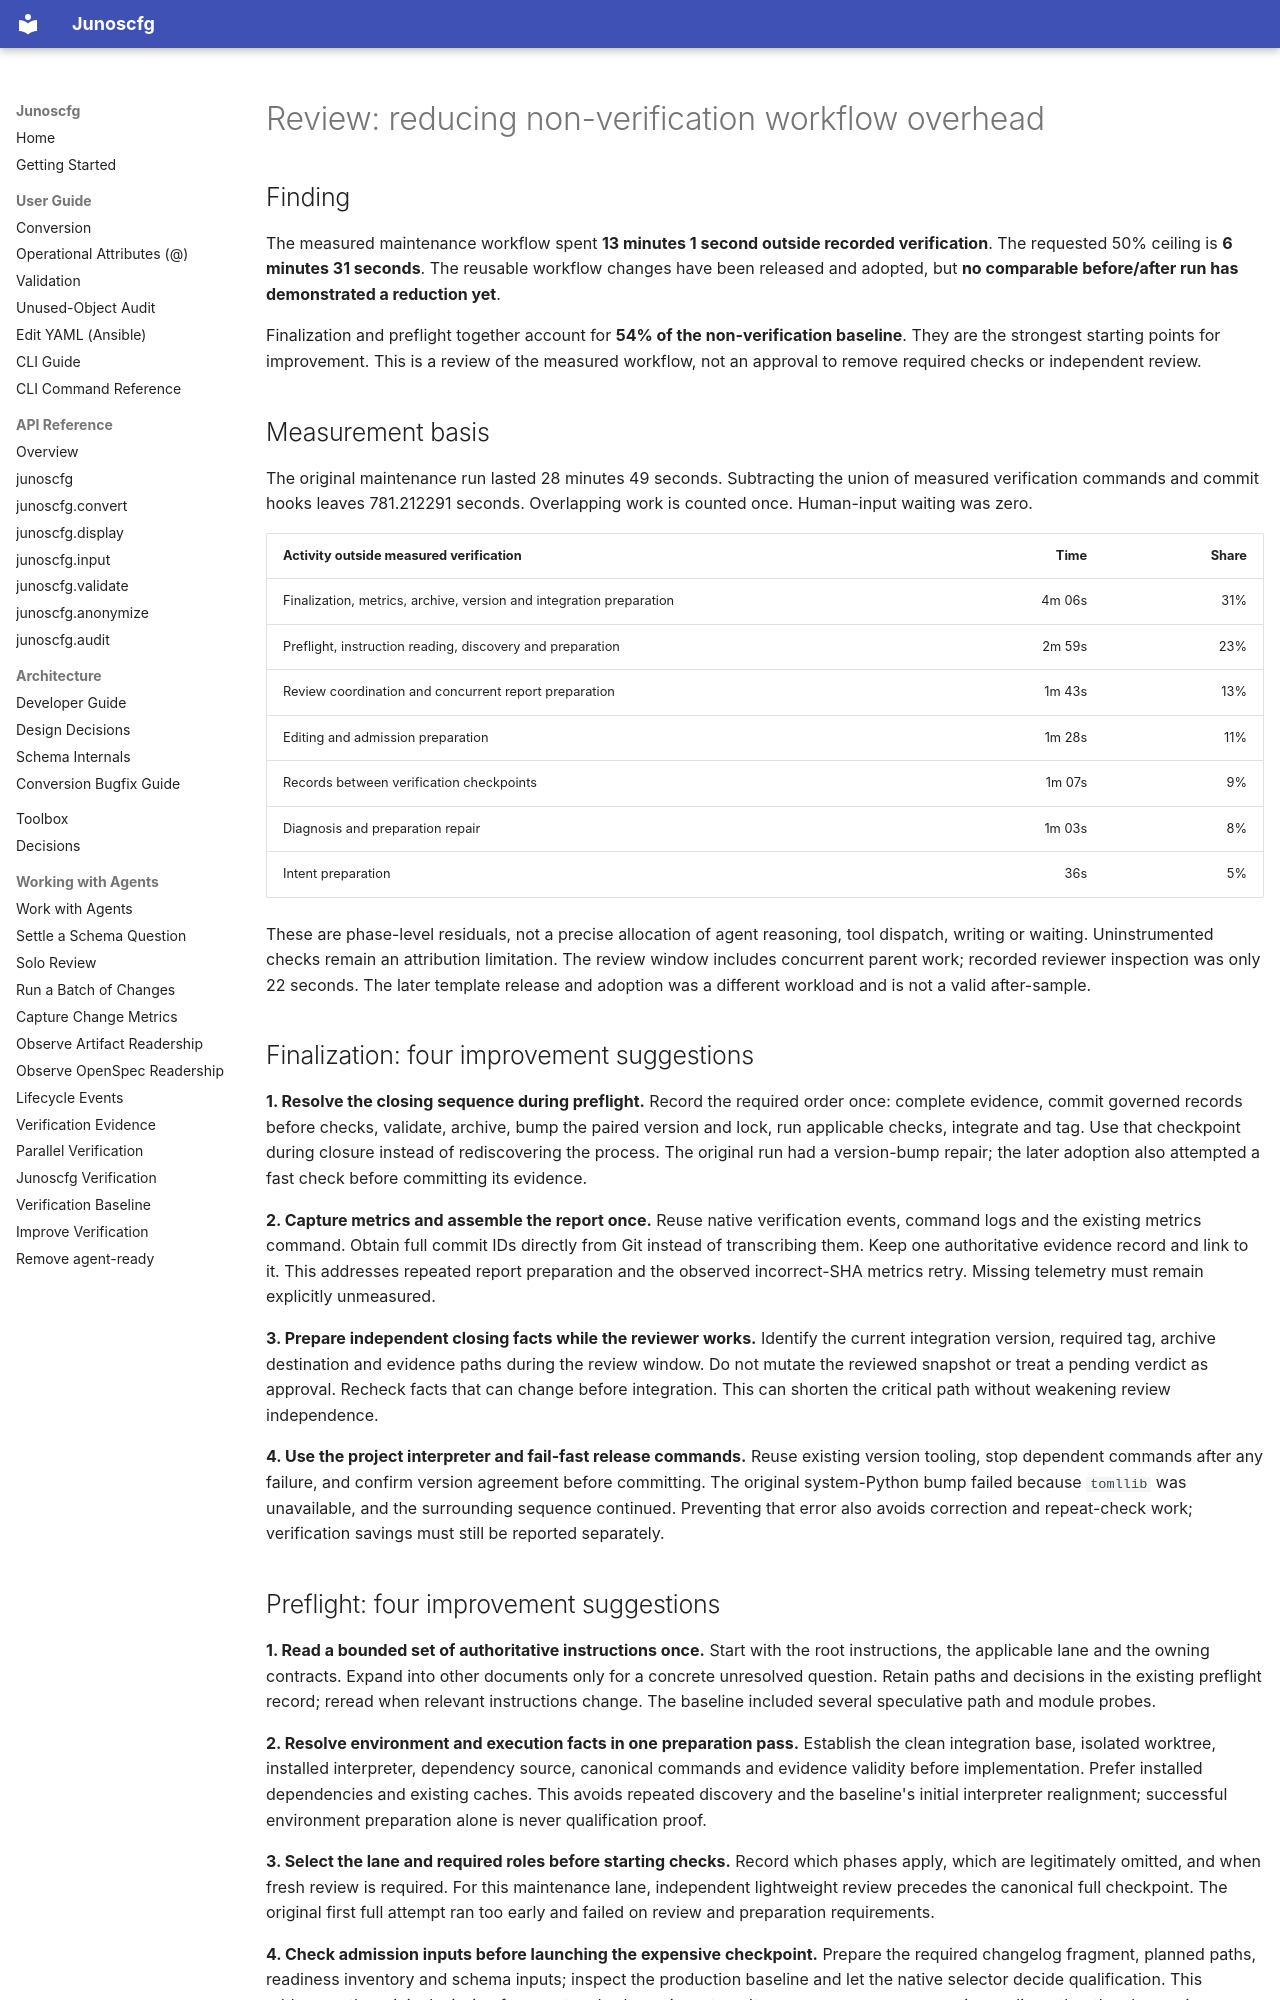

repository: dg-i/junoscfg · page: reviews/2026-10-13-non-verification-overhead/index.html · generator: mkdocs

# Review: reducing non-verification workflow overhead

## Finding

The measured maintenance workflow spent **13 minutes 1 second outside recorded verification**. The requested 50% ceiling is **6 minutes 31 seconds**. The reusable workflow changes have been released and adopted, but **no comparable before/after run has demonstrated a reduction yet**.

Finalization and preflight together account for **54% of the non-verification baseline**. They are the strongest starting points for improvement. This is a review of the measured workflow, not an approval to remove required checks or independent review.

## Measurement basis

The original maintenance run lasted 28 minutes 49 seconds. Subtracting the union of measured verification commands and commit hooks leaves 781.212291 seconds. Overlapping work is counted once. Human-input waiting was zero.

| Activity outside measured verification | Time | Share |
|---|---:|---:|
| Finalization, metrics, archive, version and integration preparation | 4m 06s | 31% |
| Preflight, instruction reading, discovery and preparation | 2m 59s | 23% |
| Review coordination and concurrent report preparation | 1m 43s | 13% |
| Editing and admission preparation | 1m 28s | 11% |
| Records between verification checkpoints | 1m 07s | 9% |
| Diagnosis and preparation repair | 1m 03s | 8% |
| Intent preparation | 36s | 5% |

These are phase-level residuals, not a precise allocation of agent reasoning, tool dispatch, writing or waiting. Uninstrumented checks remain an attribution limitation. The review window includes concurrent parent work; recorded reviewer inspection was only 22 seconds. The later template release and adoption was a different workload and is not a valid after-sample.

## Finalization: four improvement suggestions

**1. Resolve the closing sequence during preflight.** Record the required order once: complete evidence, commit governed records before checks, validate, archive, bump the paired version and lock, run applicable checks, integrate and tag. Use that checkpoint during closure instead of rediscovering the process. The original run had a version-bump repair; the later adoption also attempted a fast check before committing its evidence.

**2. Capture metrics and assemble the report once.** Reuse native verification events, command logs and the existing metrics command. Obtain full commit IDs directly from Git instead of transcribing them. Keep one authoritative evidence record and link to it. This addresses repeated report preparation and the observed incorrect-SHA metrics retry. Missing telemetry must remain explicitly unmeasured.

**3. Prepare independent closing facts while the reviewer works.** Identify the current integration version, required tag, archive destination and evidence paths during the review window. Do not mutate the reviewed snapshot or treat a pending verdict as approval. Recheck facts that can change before integration. This can shorten the critical path without weakening review independence.

**4. Use the project interpreter and fail-fast release commands.** Reuse existing version tooling, stop dependent commands after any failure, and confirm version agreement before committing. The original system-Python bump failed because `tomllib` was unavailable, and the surrounding sequence continued. Preventing that error also avoids correction and repeat-check work; verification savings must still be reported separately.
